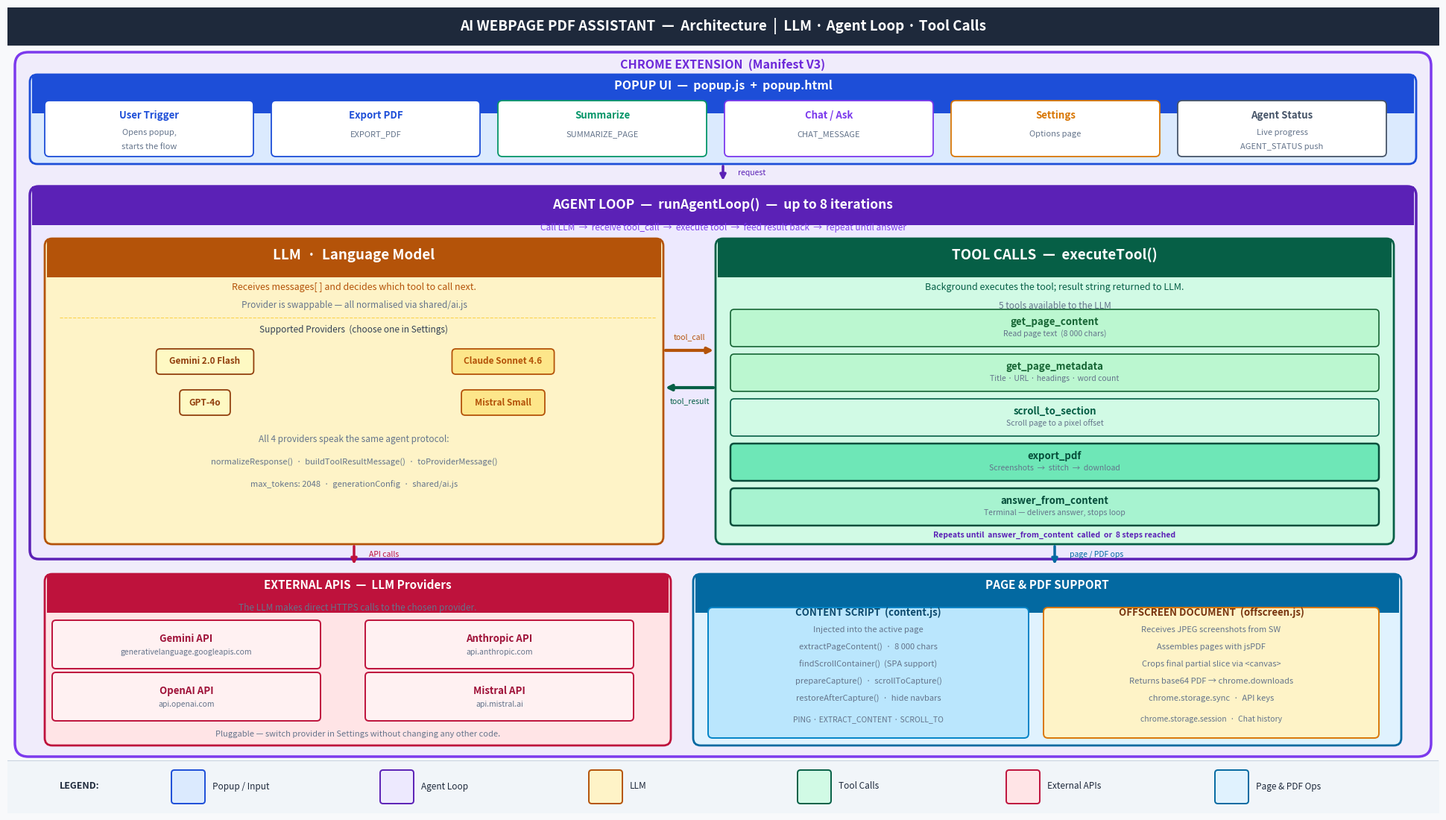

Write Python code to recreate this figure.
#!/usr/bin/env python3
"""Architecture diagram — AI Webpage PDF Assistant — 1920×1080 px, pastel palette"""

import matplotlib
matplotlib.use("Agg")
import matplotlib.pyplot as plt
from matplotlib.patches import FancyBboxPatch, Rectangle

DPI = 100
fig, ax = plt.subplots(figsize=(19.2, 10.8), dpi=DPI)
BG = "#F8F9FB"
fig.patch.set_facecolor(BG)
ax.set_facecolor(BG)
ax.set_xlim(0, 192)
ax.set_ylim(0, 108)
ax.axis("off")
plt.subplots_adjust(left=0, right=1, top=1, bottom=0)

# ── Pastel palette ─────────────────────────────────────────────────────────────
T_BG  = "#1E293B"
EX_F  = "#F0ECFB"; EX_E  = "#7C3AED"   # lavender chrome shell
L1_F  = "#DBEAFE"; L1_E  = "#1D4ED8"   # sky blue popup
L2_F  = "#EDE9FE"; L2_E  = "#5B21B6"   # violet agent loop
LLM_F = "#FEF3C7"; LLM_E = "#B45309"   # amber LLM
TL_F  = "#D1FAE5"; TL_E  = "#065F46"   # sage green tool calls
L3A_F = "#FFE4E6"; L3A_E = "#BE123C"   # rose external APIs
L3B_F = "#E0F2FE"; L3B_E = "#0369A1"   # sky teal page/PDF
DARK  = "#1E293B"
MUTED = "#64748B"
MED   = "#334155"

# ── Primitives ─────────────────────────────────────────────────────────────────

def box(x, y, w, h, fc, ec, lw=1.5, r=0.8, z=2):
    ax.add_patch(FancyBboxPatch((x, y), w, h,
        boxstyle=f"round,pad=0,rounding_size={r}",
        fc=fc, ec=ec, lw=lw, zorder=z, clip_on=False))

def hbox(x, y, w, h, fc, ec, lw=2.0, r=1.0, z=2, hh=5.2):
    """Rounded box with solid coloured header band at the top."""
    box(x, y, w, h, fc, ec, lw=lw, r=r, z=z)
    ax.add_patch(Rectangle(
        (x + 0.3, y + h - hh), w - 0.6, hh,
        fc=ec, ec="none", lw=0, zorder=z + 1, clip_on=False))

def t(x, y, s, sz=9, c=DARK, w="normal", ha="center", va="center", z=10, it=False):
    ax.text(x, y, s, fontsize=sz, color=c, fontweight=w,
            ha=ha, va=va, zorder=z,
            fontstyle="italic" if it else "normal", clip_on=False)

def pill(cx, cy, label, fc, ec, sz=8.5, z=6):
    pw = len(label) * 0.63 + 3.0
    ph = 3.4
    box(cx - pw/2, cy - ph/2, pw, ph, fc, ec, lw=1.3, r=0.5, z=z)
    t(cx, cy, label, sz, ec, "bold", z=z + 1)

def arr(x1, y1, x2, y2, c=MED, lw=2.0, z=8):
    dx, dy = x2 - x1, y2 - y1
    if abs(dx) < 0.3 or abs(dy) < 0.3:
        conn = "arc3,rad=0"
    else:
        aA = 270 if dy < 0 else 90
        aB = 0   if dx > 0 else 180
        conn = f"angle,angleA={aA},angleB={aB},rad=3"
    ax.annotate("", xy=(x2, y2), xytext=(x1, y1),
                arrowprops=dict(arrowstyle="-|>", color=c, lw=lw,
                                mutation_scale=11, connectionstyle=conn),
                zorder=z)

# ══════════════════════════════════════════════════════════════════════════════
# TITLE BAR  y=103..108
# ══════════════════════════════════════════════════════════════════════════════
ax.fill_between([0, 192], [103, 103], [108, 108], color=T_BG, zorder=1)
t(96, 105.5,
  "AI WEBPAGE PDF ASSISTANT  —  Architecture  |  LLM · Agent Loop · Tool Calls",
  13.5, "white", "bold")

# ══════════════════════════════════════════════════════════════════════════════
# LEGEND  y=0..7
# ══════════════════════════════════════════════════════════════════════════════
ax.fill_between([0, 192], [0, 0], [7, 7], color="#F1F5F9", zorder=1)
ax.plot([0, 192], [7, 7], color="#CBD5E1", lw=0.8)
t(7, 3.5, "LEGEND:", 9, DARK, "bold", ha="left")
for i, (nm, fc, ec) in enumerate([
    ("Popup / Input",  L1_F,  L1_E),
    ("Agent Loop",     L2_F,  L2_E),
    ("LLM",            LLM_F, LLM_E),
    ("Tool Calls",     TL_F,  TL_E),
    ("External APIs",  L3A_F, L3A_E),
    ("Page & PDF Ops", L3B_F, L3B_E),
]):
    lx = 22 + i * 28
    box(lx, 1.2, 4.5, 4.5, fc, ec, lw=1.4, r=0.4, z=2)
    t(lx + 5.5, 3.5, nm, 8.5, DARK, ha="left", z=3)

# ══════════════════════════════════════════════════════════════════════════════
# CHROME EXTENSION SHELL  x=1..191  y=7.5..102
# ══════════════════════════════════════════════════════════════════════════════
box(1, 7.5, 190, 94.5, EX_F, EX_E, lw=2.5, r=1.8, z=1)
t(96, 100.3, "CHROME EXTENSION  (Manifest V3)", 11.5, "#6D28D9", "bold")

# ══════════════════════════════════════════════════════════════════════════════
# LAYER 1 — POPUP UI  x=3..189  y=87..100
# ══════════════════════════════════════════════════════════════════════════════
hbox(3, 87, 186, 12, L1_F, L1_E, lw=2, r=1.0, hh=5.2)
t(96, 97.5, "POPUP UI  —  popup.js  +  popup.html", 11.5, "white", "bold", z=4)

# 6 sub-boxes  bw=28  gap=2.4  starting x=5
bw, gap = 28.0, 2.4
popup_items = [
    ("User Trigger",  ["Opens popup,", "starts the flow"],     L1_E),
    ("Export PDF",    ["EXPORT_PDF"],                           "#1D4ED8"),
    ("Summarize",     ["SUMMARIZE_PAGE"],                       "#059669"),
    ("Chat / Ask",    ["CHAT_MESSAGE"],                         "#7C3AED"),
    ("Settings",      ["Options page"],                         "#D97706"),
    ("Agent Status",  ["Live progress", "AGENT_STATUS push"],   "#475569"),
]
for i, (nm, subs, c) in enumerate(popup_items):
    bx = 5 + i * (bw + gap)
    box(bx, 88, bw, 7.5, "white", c, lw=1.3, r=0.6, z=3)
    t(bx + bw/2, 93.5, nm, 9.5, c, "bold", z=4)
    if len(subs) == 1:
        t(bx + bw/2, 91.0, subs[0], 8, MUTED, z=4, it=True)
    else:
        t(bx + bw/2, 91.2, subs[0], 8, MUTED, z=4, it=True)
        t(bx + bw/2, 89.3, subs[1], 8, MUTED, z=4, it=True)

# Arrow L1 → L2
arr(96, 87, 96, 84.5, L2_E, lw=2.5, z=9)
t(98, 85.8, "request", 7.5, L2_E, ha="left", it=True, z=10)

# ══════════════════════════════════════════════════════════════════════════════
# LAYER 2 — AGENT LOOP  x=3..189  y=34..84
# ══════════════════════════════════════════════════════════════════════════════
hbox(3, 34, 186, 50, L2_F, L2_E, lw=2.5, r=1.2, hh=5.2)
t(96, 81.5, "AGENT LOOP  —  runAgentLoop()  —  up to 8 iterations",
  12.5, "white", "bold", z=5)
t(96, 78.5,
  "Call LLM  →  receive tool_call  →  execute tool  →  feed result back  →  repeat until answer",
  8.5, "#7C3AED", it=True, z=5)

# ── LLM BOX  x=5..88  y=36..77  (header band y=71.8..77) ────────────────────
hbox(5, 36, 83, 41, LLM_F, LLM_E, lw=2.0, r=1.0, hh=5.2)
t(46.5, 74.8, "LLM  ·  Language Model", 13.5, "white", "bold", z=6)

# Body — first text at least 1 unit below header bottom (71.8)
t(46.5, 70.5, "Receives messages[ ] and decides which tool to call next.", 9, LLM_E, z=5)
t(46.5, 68.0, "Provider is swappable — all normalised via shared/ai.js",   8.5, MUTED, it=True, z=5)

ax.plot([7, 87], [66.4, 66.4], color="#FCD34D", lw=0.8, ls="--", zorder=5)
t(46.5, 64.8, "Supported Providers  (choose one in Settings)", 8.5, MED, z=5)

# 2×2 provider pills — row spacing 5.5 units; pill height 3.4 → gap 2.1
for (lbl, pfc, pec), (px, py) in zip(
    [("Gemini 2.0 Flash",  "#FEF9C3", "#92400E"),
     ("Claude Sonnet 4.6", "#FDE68A", "#B45309"),
     ("GPT-4o",            "#FEF9C3", "#92400E"),
     ("Mistral Small",     "#FDE68A", "#B45309")],
    [(26.5, 60.5), (66.5, 60.5),
     (26.5, 55.0), (66.5, 55.0)]):
    pill(px, py, lbl, pfc, pec)

# Protocol text — 3 lines, 3 units apart; first at y=50 (4.3 below last pill bottom 54.3)
t(46.5, 50.0, "All 4 providers speak the same agent protocol:", 8.5, MUTED, it=True, z=5)
t(46.5, 47.0, "normalizeResponse()  ·  buildToolResultMessage()  ·  toProviderMessage()", 8, MUTED, z=5)
t(46.5, 44.0, "max_tokens: 2048  ·  generationConfig  ·  shared/ai.js", 8, MUTED, it=True, z=5)

# ── TOOL CALLS BOX  x=95..186  y=36..77  (header band y=71.8..77) ─────────────
hbox(95, 36, 91, 41, TL_F, TL_E, lw=2.0, r=1.0, hh=5.2)
t(140.5, 74.8, "TOOL CALLS  —  executeTool()", 13.5, "white", "bold", z=6)

t(140.5, 70.5, "Background executes the tool; result string returned to LLM.", 9, TL_E, z=5)
t(140.5, 68.0, "5 tools available to the LLM",                                  8.5, MUTED, it=True, z=5)

# 5 tool rows — cy spacing=6, box height=5 → gap=1 unit between boxes
# cy values: 65, 59, 53, 47, 41
# First box top: 65+2.5=67.5  gap from desc(68.0)=0.5 — fine as subtle adjacency
tools = [
    ("get_page_content",    "Read page text  (8 000 chars)",            "#BBF7D0", "#166534", False),
    ("get_page_metadata",   "Title · URL · headings · word count",      "#BBF7D0", "#166534", False),
    ("scroll_to_section",   "Scroll page to a pixel offset",            "#D1FAE5", "#065F46", False),
    ("export_pdf",          "Screenshots  →  stitch  →  download",      "#6EE7B7", "#064E3B", True),
    ("answer_from_content", "Terminal — delivers answer, stops loop",   "#A7F3D0", "#064E3B", True),
]
for i, (nm, desc, fc, ec, hi) in enumerate(tools):
    cy = 65 - i * 6            # 65, 59, 53, 47, 41
    box(97, cy - 2.5, 87, 5.0, fc, ec, lw=1.8 if hi else 1.2, r=0.5, z=5)
    t(140.5, cy + 0.8, nm,   9.5, ec,    "bold", z=6)
    t(140.5, cy - 0.8, desc, 7.5, MUTED,         z=6)

# "Repeats until" — below last tool (cy=41, bottom=38.5); agent loop box y=34 → gap=4.5
t(140.5, 37.2,
  "Repeats until  answer_from_content  called  or  8 steps reached",
  7.5, L2_E, "bold", it=True, z=5)

# ── Corridor arrows: LLM right-edge=88, Tools left-edge=95, corridor=88..95 ──
arr(88, 62, 95, 62, LLM_E, lw=3.0, z=7)   # tool_call →
t(91.5, 63.8, "tool_call", 7.5, LLM_E, ha="center", it=True, z=9)
arr(95, 57, 88, 57, TL_E, lw=3.0, z=7)    # ← tool_result
t(91.5, 55.2, "tool_result", 7.5, TL_E, ha="center", it=True, z=9)

# ── Arrows Layer 2 → Layer 3 ──────────────────────────────────────────────────
arr(46.5, 36, 46.5, 33, L3A_E, lw=2.5, z=9)
t(48.5, 34.6, "API calls", 7.5, L3A_E, ha="left", it=True, z=10)
arr(140.5, 36, 140.5, 33, L3B_E, lw=2.5, z=9)
t(142.5, 34.6, "page / PDF ops", 7.5, L3B_E, ha="left", it=True, z=10)

# ══════════════════════════════════════════════════════════════════════════════
# LAYER 3 — DEPENDENCIES  y=9..33
# ══════════════════════════════════════════════════════════════════════════════

# ── A: EXTERNAL APIS  x=5..89  y=9..33 ───────────────────────────────────────
hbox(5, 9, 84, 23, L3A_F, L3A_E, lw=2.0, r=1.0, hh=5.2)
t(47, 30.5, "EXTERNAL APIS  —  LLM Providers", 11, "white", "bold", z=5)
t(47, 27.5, "The LLM makes direct HTTPS calls to the chosen provider.", 8.5, MUTED, it=True, z=4)

# 2×2 API grid — cols: cx=24, 66 | rows: cy=22.5, 15.5
for idx, (nm, url) in enumerate([
    ("Gemini API",    "generativelanguage.googleapis.com"),
    ("Anthropic API", "api.anthropic.com"),
    ("OpenAI API",    "api.openai.com"),
    ("Mistral API",   "api.mistral.ai"),
]):
    cx = 24 if idx % 2 == 0 else 66
    cy = 22.5 if idx < 2 else 15.5
    box(cx - 18, cy - 3.2, 36, 6.5, "#FFF1F2", L3A_E, lw=1.4, r=0.5, z=4)
    t(cx, cy + 0.8, nm,  9.5, "#9F1239", "bold", z=5)
    t(cx, cy - 1.0, url, 7.5, MUTED, z=5, it=True)

t(47, 10.5, "Pluggable — switch provider in Settings without changing any other code.", 8, MUTED, it=True, z=4)

# ── B: PAGE & PDF SUPPORT  x=92..187  y=9..33 ────────────────────────────────
hbox(92, 9, 95, 23, L3B_F, L3B_E, lw=2.0, r=1.0, hh=5.2)
t(139.5, 30.5, "PAGE & PDF SUPPORT", 11, "white", "bold", z=5)

# Content Script sub-box  x=94..137  y=10..27.5 (height=17.5)
box(94, 10, 43, 17.5, "#BAE6FD", "#0284C7", lw=1.4, r=0.6, z=4)
t(115.5, 26.8, "CONTENT SCRIPT  (content.js)",         9.5, "#0C4A6E", "bold",   z=5)
t(115.5, 24.5, "Injected into the active page",         8.0, MUTED,              z=5, it=True)
t(115.5, 22.2, "extractPageContent()  ·  8 000 chars",  8.0, MUTED,              z=5)
t(115.5, 19.9, "findScrollContainer()  (SPA support)",  8.0, MUTED,              z=5)
t(115.5, 17.6, "prepareCapture()  ·  scrollToCapture()",8.0, MUTED,              z=5)
t(115.5, 15.3, "restoreAfterCapture()  ·  hide navbars",8.0, MUTED,              z=5)
t(115.5, 12.5, "PING · EXTRACT_CONTENT · SCROLL_TO",    7.5, MUTED,              z=5, it=True)

# Offscreen Document sub-box  x=139..184  y=10..27.5 (height=17.5)
box(139, 10, 45, 17.5, "#FEF3C7", "#D97706", lw=1.4, r=0.6, z=4)
t(161.5, 26.8, "OFFSCREEN DOCUMENT  (offscreen.js)",    9.5, "#78350F", "bold",   z=5)
t(161.5, 24.5, "Receives JPEG screenshots from SW",      8.0, MUTED,              z=5, it=True)
t(161.5, 22.2, "Assembles pages with jsPDF",             8.0, MUTED,              z=5)
t(161.5, 19.9, "Crops final partial slice via <canvas>", 8.0, MUTED,              z=5)
t(161.5, 17.6, "Returns base64 PDF → chrome.downloads",  8.0, MUTED,              z=5)
t(161.5, 15.3, "chrome.storage.sync  ·  API keys",       8.0, MUTED,              z=5)
t(161.5, 12.5, "chrome.storage.session  ·  Chat history",7.5, MUTED,              z=5, it=True)

# ══════════════════════════════════════════════════════════════════════════════
# SAVE
# ══════════════════════════════════════════════════════════════════════════════
plt.savefig("architecture.png", dpi=DPI, bbox_inches=None,
            facecolor=BG, pad_inches=0)
print(f"Saved architecture.png  ({int(fig.get_figwidth()*DPI)} x {int(fig.get_figheight()*DPI)} px)")
